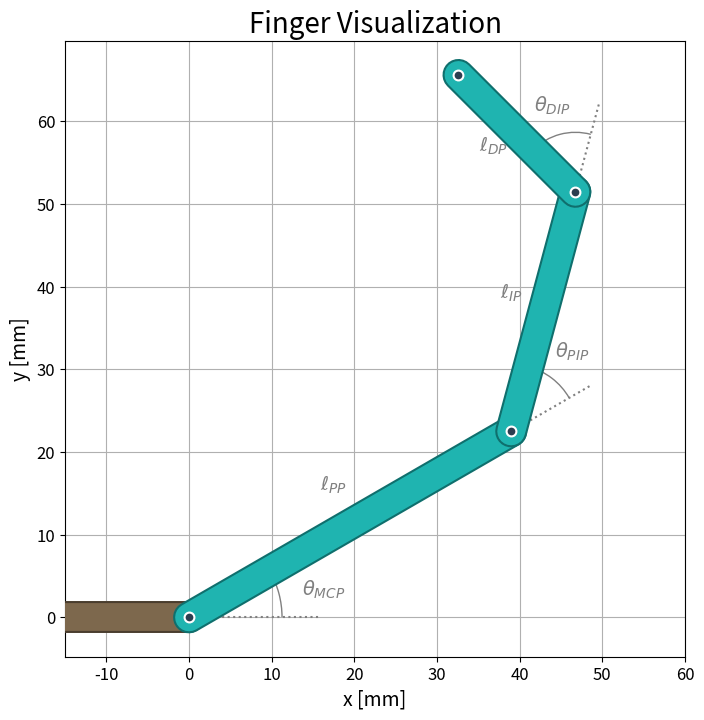

Python code for this plot: (Note: this script raises an exception after producing the figure.)

import numpy as np
from numpy import sin, cos
import matplotlib.pyplot as plt
from matplotlib.patches import Arc
import matplotlib.patheffects as pe

# ===== CONFIGURATION =====
# Output
image_folder = "figures"
figure_size = (8, 8)
dpi = 300

# Joint angles
theta_MCP = np.pi / 6  # 30 degrees
theta_PIP = np.pi / 4  # 45 degrees
theta_DIP = np.pi / 3  # 60 degrees

# Link lengths (mm)
l_PP = 45.0  # Proximal phalanx length
l_IP = 30.0  # Intermediate phalanx length
l_DP = 20.0  # Distal phalanx length
wrist_length = 15.0  # Wrist extension backward

# Colors
link_color = "#24c6c2"       # Turquoise
outline_color = "#0f6f6d"    # Dark turquoise
wrist_color = "#8b7355"      # Brown
wrist_outline = "#4a3d2e"    # Dark brown
angle_color = "gray"

# Link appearance
link_width = 20
outline_width_offset = 3  # How much wider the outline is
link_alpha = 0.8

# Font sizes
theta_fontsize = 14
axis_label_fontsize = 14
title_fontsize = 20
tick_fontsize = 12

# Angle annotation parameters
arc_radius_mcp = 0.25 * l_PP
arc_radius_pip = 0.18 * l_PP
arc_radius_dip = 0.16 * l_PP
annotation_distance_multiplier = 1.5  # How far from arc center to place text
# Individual annotation offsets
annotation_mcp_x_offset = 0.0
annotation_mcp_y_offset = -1.0
annotation_pip_x_offset = 0.0
annotation_pip_y_offset = 0.0
annotation_dip_x_offset = 0.0
annotation_dip_y_offset = 0.0

# Extension rays
extension_length = 0.25 * l_PP
reference_line_length = 0.35 * l_PP

# Joint markers
joint_dot_size = 50
joint_dot_color = "#2c3e50"
joint_dot_edge_color = "white"
joint_dot_edge_width = 1.5

# Link length annotation bars
length_bar_offset = 0.0
length_bar_tick = 1.5
length_bar_inset = 0.0
length_label_offset = 4.0
length_bar_color = angle_color
length_bar_fontsize = 14
show_length_lines = False
show_length_end_ticks = False

# Plot limits
xlim = (-15, 60)
ylim = (-5, 70)
# ===== END CONFIGURATION =====

# Visualization
plt.figure(figsize=figure_size)

# Additional visualization aligned with joint angles
base = np.array([0.0, 0.0])
a1 = theta_MCP
a2 = theta_MCP + theta_PIP
a3 = theta_MCP + theta_PIP + theta_DIP

P_MCP = base + np.array([l_PP * cos(a1), l_PP * sin(a1)])
P_PIP = P_MCP + np.array([l_IP * cos(a2), l_IP * sin(a2)])
P_DIP = P_PIP + np.array([l_DP * cos(a3), l_DP * sin(a3)])

def draw_ray(origin, angle, length, **kwargs):
    end = origin + length * np.array([cos(angle), sin(angle)])
    plt.plot([origin[0], end[0]], [origin[1], end[1]], **kwargs)

def add_angle_arc(center, angle1, angle2, radius, **kwargs):
    a1 = np.degrees(angle1) % 360
    a2 = np.degrees(angle2) % 360
    if a2 < a1:
        a2 += 360
    arc = Arc(center, 2 * radius, 2 * radius, angle=0, theta1=a1, theta2=a2, **kwargs)
    plt.gca().add_patch(arc)

def annotate_angle(center, angle1, angle2, radius, label, x_offset=0.0, y_offset=0.0):
    bisector = (angle1 + angle2) / 2
    r = radius * annotation_distance_multiplier
    pos = center + r * np.array([cos(bisector), sin(bisector)])
    pos[0] += x_offset
    pos[1] += y_offset
    plt.text(pos[0], pos[1], label, color=angle_color, ha="center", va="center", fontsize=theta_fontsize)

def draw_length_annotation(p0, p1, label, offset=0.0, inset=0.0, label_offset=0.0,
                           draw_line=False, draw_ticks=False):
    v = p1 - p0
    norm = np.linalg.norm(v)
    if norm == 0:
        return
    v_hat = v / norm
    n_hat = np.array([-v_hat[1], v_hat[0]])
    p0_off = p0 + n_hat * offset + v_hat * inset
    p1_off = p1 + n_hat * offset - v_hat * inset
    if draw_line:
        plt.plot([p0_off[0], p1_off[0]], [p0_off[1], p1_off[1]],
                 color=length_bar_color, linewidth=1.5, zorder=6)
        if draw_ticks:
            t0a = p0_off - n_hat * length_bar_tick
            t0b = p0_off + n_hat * length_bar_tick
            t1a = p1_off - n_hat * length_bar_tick
            t1b = p1_off + n_hat * length_bar_tick
            plt.plot([t0a[0], t0b[0]], [t0a[1], t0b[1]], color=length_bar_color, linewidth=1.5, zorder=6)
            plt.plot([t1a[0], t1b[0]], [t1a[1], t1b[1]], color=length_bar_color, linewidth=1.5, zorder=6)
    mid = (p0_off + p1_off) / 2 + n_hat * label_offset
    plt.text(mid[0], mid[1], label, color=length_bar_color,
             ha="center", va="bottom", fontsize=length_bar_fontsize)

def plot_link_infill(p0, p1, label=None, color=None):
    fill_color = color if color else link_color
    plt.plot([p0[0], p1[0]], [p0[1], p1[1]], "-",
             linewidth=link_width, solid_capstyle="round", solid_joinstyle="round",
             color=fill_color, alpha=link_alpha, label=label, zorder=1)

def plot_link_rim(p0, p1, color=None, rim_color=None):
    fill_color = color if color else link_color
    rim_col = rim_color if rim_color else outline_color
    line, = plt.plot([p0[0], p1[0]], [p0[1], p1[1]], "-",
                     linewidth=link_width, solid_capstyle="round", solid_joinstyle="round",
                     color=fill_color, alpha=link_alpha, zorder=4)
    line.set_path_effects([
        pe.Stroke(linewidth=link_width + outline_width_offset, foreground=rim_col),
        pe.Normal()
    ])

# Wrist (extending outside plot area)
wrist_start = base - np.array([wrist_length, 0.0])

plot_link_infill(wrist_start, base, label="Wrist", color=wrist_color)
plot_link_infill(base, P_MCP, label="Proximal")
plot_link_infill(P_MCP, P_PIP, label="Intermediate")
plot_link_infill(P_PIP, P_DIP, label="Distal")

plot_link_rim(wrist_start, base, color=wrist_color, rim_color=wrist_outline)
plot_link_rim(base, P_MCP)
plot_link_rim(P_MCP, P_PIP)
plot_link_rim(P_PIP, P_DIP)

# Joint and endpoint markers (drawn on top)
joint_positions = [base, P_MCP, P_PIP, P_DIP]
for pos in joint_positions:
    plt.scatter(pos[0], pos[1], s=joint_dot_size, c=joint_dot_color,
                edgecolors=joint_dot_edge_color, linewidths=joint_dot_edge_width, zorder=5)

# Dotted extension rays past joints (only along incoming link)
draw_ray(P_MCP, a1, extension_length, linestyle=":", color=angle_color)
draw_ray(P_PIP, a2, extension_length, linestyle=":", color=angle_color)

# Reference x-axis dotted line from origin and MCP angle arc
draw_ray(base, 0.0, reference_line_length, linestyle=":", color=angle_color)
add_angle_arc(base, 0.0, a1, radius=arc_radius_mcp, color=angle_color)

# Angle arcs between links
add_angle_arc(P_MCP, a1, a2, radius=arc_radius_pip, color=angle_color)
add_angle_arc(P_PIP, a2, a3, radius=arc_radius_dip, color=angle_color)

# Angle annotations (bisector between dotted line and next link)
annotate_angle(base, 0.0, a1, arc_radius_mcp, r"$\theta_{MCP}$", annotation_mcp_x_offset, annotation_mcp_y_offset)
annotate_angle(P_MCP, a1, a2, arc_radius_pip, r"$\theta_{PIP}$", annotation_pip_x_offset, annotation_pip_y_offset)
annotate_angle(P_PIP, a2, a3, arc_radius_dip, r"$\theta_{DIP}$", annotation_dip_x_offset, annotation_dip_y_offset)

# Link length annotations
draw_length_annotation(base, P_MCP, r"$\ell_{PP}$", offset=length_bar_offset, inset=length_bar_inset,
                       label_offset=length_label_offset, draw_line=show_length_lines,
                       draw_ticks=show_length_end_ticks)
draw_length_annotation(P_MCP, P_PIP, r"$\ell_{IP}$", offset=length_bar_offset, inset=length_bar_inset,
                       label_offset=length_label_offset, draw_line=show_length_lines,
                       draw_ticks=show_length_end_ticks)
draw_length_annotation(P_PIP, P_DIP, r"$\ell_{DP}$", offset=length_bar_offset, inset=length_bar_inset,
                       label_offset=length_label_offset, draw_line=show_length_lines,
                       draw_ticks=show_length_end_ticks)
plt.axis("equal")
plt.xlim(xlim)
plt.ylim(ylim)
plt.xlabel("x [mm]", fontsize=axis_label_fontsize)
plt.ylabel("y [mm]", fontsize=axis_label_fontsize)
plt.title("Finger Visualization", fontsize=title_fontsize)
plt.tick_params(axis='both', labelsize=tick_fontsize)
plt.grid(True)
plt.savefig(f"{image_folder}/finger_variables_visualization.png", dpi=dpi, bbox_inches="tight")

